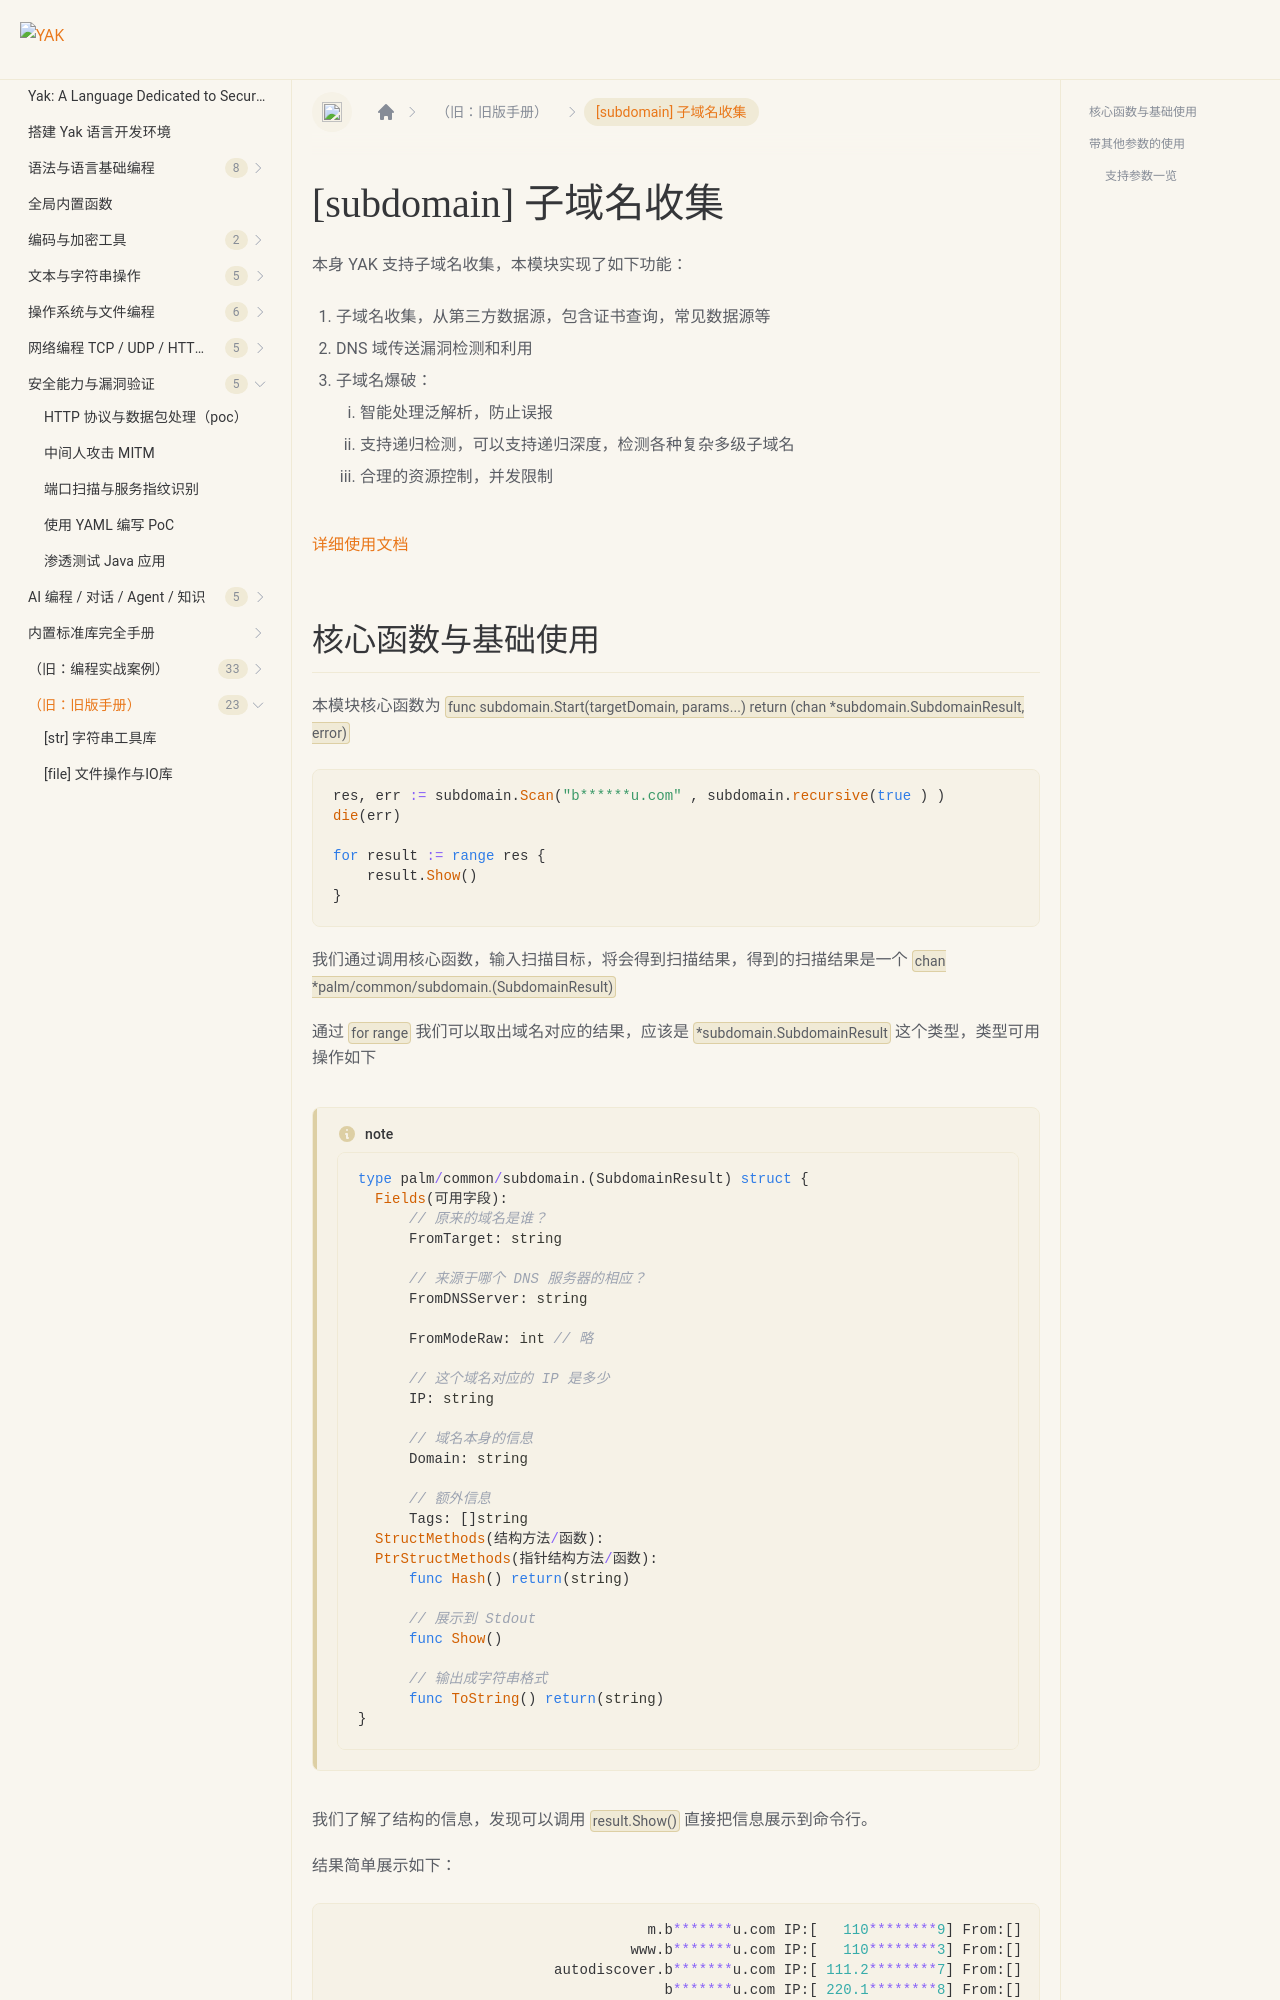

repository: yaklang/yaklang.github.io · page: en/docs/buildinlibs/lib_subdomain/index.html · generator: docusaurus

---
sidebar_position: 19
---

# [subdomain] 子域名收集

本身 YAK 支持子域名收集，本模块实现了如下功能：

1. 子域名收集，从第三方数据源，包含证书查询，常见数据源等
2. DNS 域传送漏洞检测和利用
3. 子域名爆破：
    1. 智能处理泛解析，防止误报
    2. 支持递归检测，可以支持递归深度，检测各种复杂多级子域名
    3. 合理的资源控制，并发限制
   
[详细使用文档](/docs/api/subdomain)
